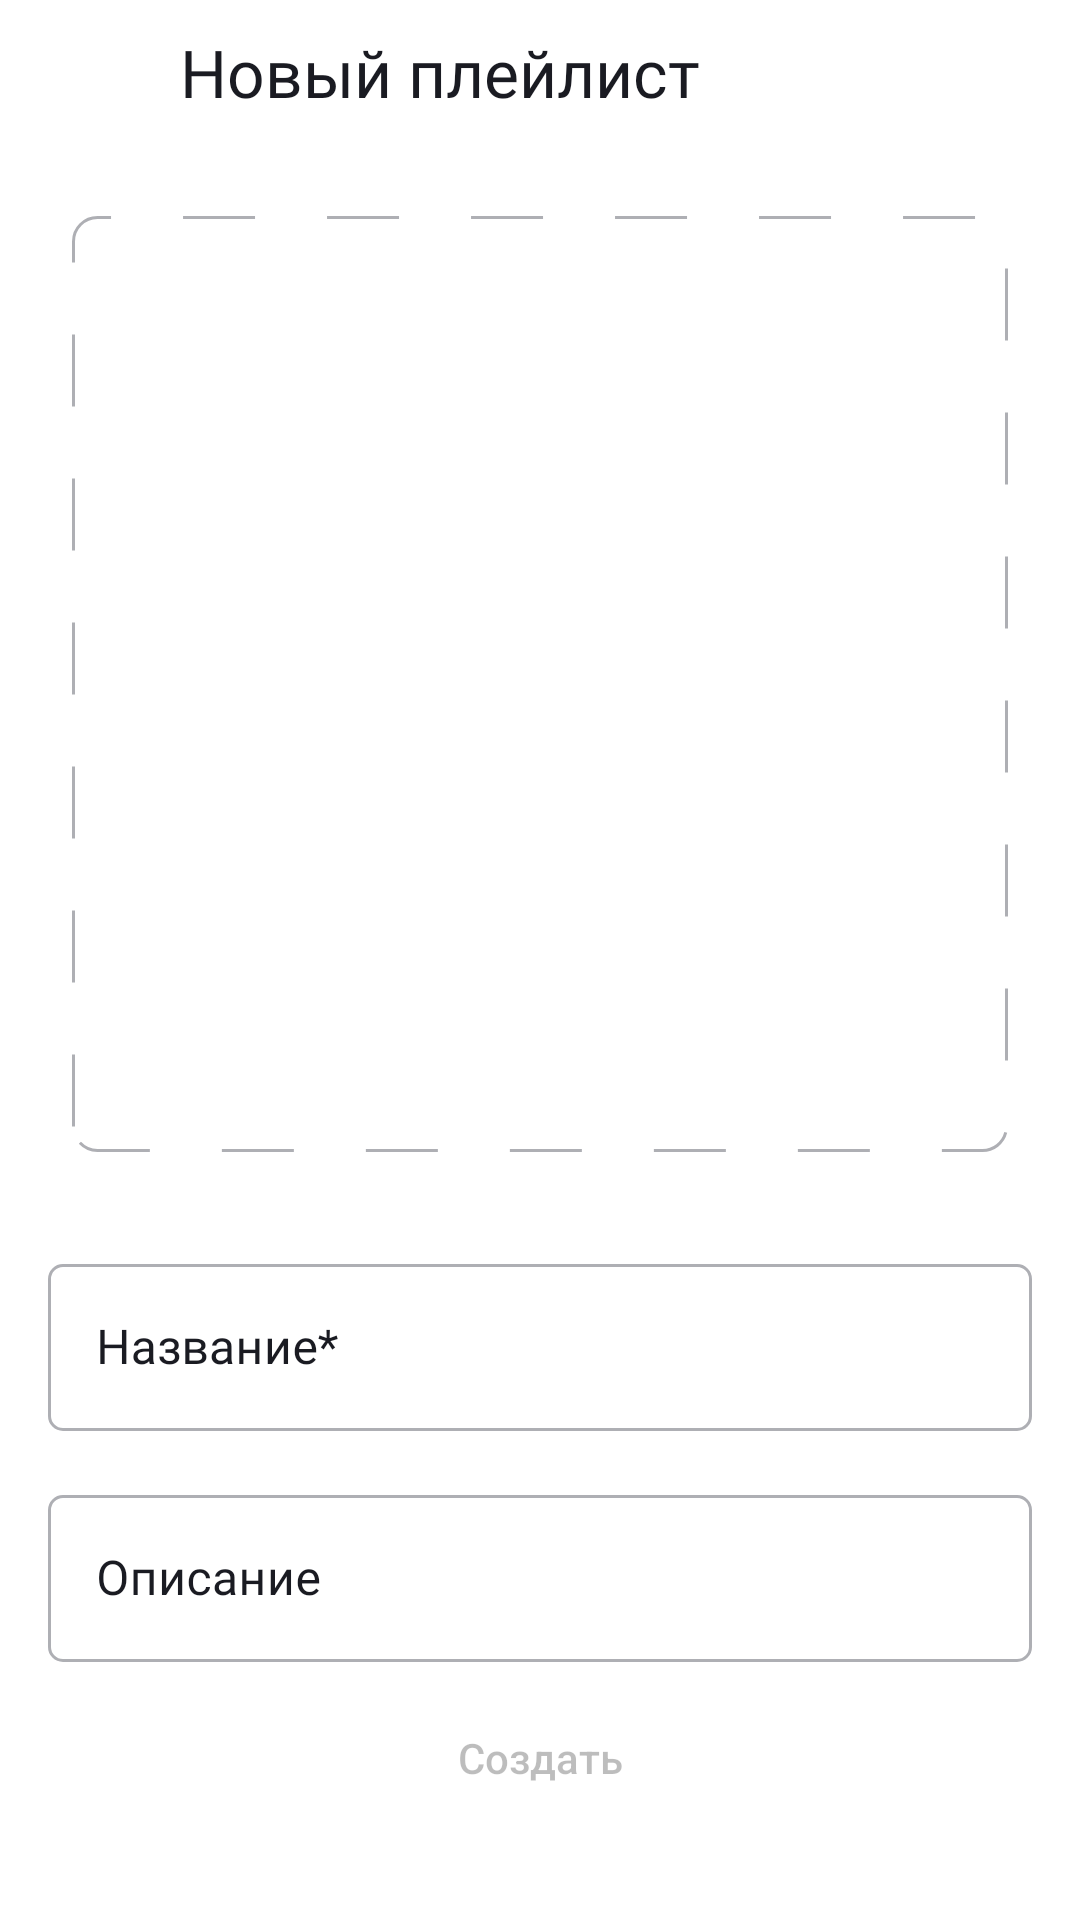

Reconstruct the res/layout file that produces this screen, plus the resources it refers to.
<!-- AndroidManifest.xml: application theme Theme.MaterialComponents.DayNight.NoActionBar -->
<!-- res/layout/fragment_new_playlist.xml -->
<?xml version="1.0" encoding="utf-8"?>
<androidx.constraintlayout.widget.ConstraintLayout xmlns:android="http://schemas.android.com/apk/res/android"
    xmlns:app="http://schemas.android.com/apk/res-auto"
    android:id="@+id/fragment_new_playlist"
    android:layout_width="match_parent"
    android:layout_height="match_parent">

    <androidx.constraintlayout.widget.Guideline
        android:id="@+id/leftBorder16"
        android:layout_width="wrap_content"
        android:layout_height="wrap_content"
        android:orientation="vertical"
        app:layout_constraintGuide_begin="16dp" />

    <androidx.constraintlayout.widget.Guideline
        android:id="@+id/rightBorder16"
        android:layout_width="wrap_content"
        android:layout_height="wrap_content"
        android:orientation="vertical"
        app:layout_constraintGuide_end="16dp" />

    <androidx.constraintlayout.widget.Guideline
        android:id="@+id/leftBorder24"
        android:layout_width="wrap_content"
        android:layout_height="wrap_content"
        android:orientation="vertical"
        app:layout_constraintGuide_begin="24dp" />

    <androidx.constraintlayout.widget.Guideline
        android:id="@+id/rightBorder24"
        android:layout_width="wrap_content"
        android:layout_height="wrap_content"
        android:orientation="vertical"
        app:layout_constraintGuide_end="24dp" />

    <Button
        android:id="@+id/arrow_back"
        style="@style/Back_Arrow_Style"
        android:layout_width="48dp"
        android:layout_height="48dp"
        app:icon="@drawable/arrow1"
        app:layout_constraintLeft_toLeftOf="parent"
        app:layout_constraintTop_toTopOf="parent" />

    <TextView
        android:id="@+id/text_new_playlist"
        style="@style/Header_Text_Style"
        android:layout_width="wrap_content"
        android:layout_height="wrap_content"
        android:paddingStart="12dp"
        android:text="@string/new_playlist"
        app:layout_constraintBottom_toBottomOf="@id/arrow_back"
        app:layout_constraintLeft_toRightOf="@+id/arrow_back"
        app:layout_constraintTop_toTopOf="@+id/arrow_back" />

    <ImageView
        android:id="@+id/place_for_cover"
        android:layout_width="0dp"
        android:layout_height="0dp"
        android:layout_marginTop="24dp"
        android:background="@drawable/place_for_cover"
        android:scaleType="centerInside"
        android:src="@drawable/icon_add_image"
        app:layout_constraintDimensionRatio="1:1"
        app:layout_constraintLeft_toLeftOf="@+id/leftBorder24"
        app:layout_constraintRight_toRightOf="@+id/rightBorder24"
        app:layout_constraintTop_toBottomOf="@+id/arrow_back" />

    <com.google.android.material.textfield.TextInputLayout
        android:id="@+id/editText_name_playlist_layout"
        style="@style/Widget.MaterialComponents.TextInputLayout.OutlinedBox"
        android:layout_width="0dp"
        android:layout_height="wrap_content"
        android:layout_marginTop="32dp"
        android:hint="@string/hint_name"
        android:textColorHint="@color/hint_text"
        app:boxBackgroundColor="@android:color/transparent"
        app:boxCornerRadiusBottomEnd="5dp"
        app:boxCornerRadiusBottomStart="5dp"
        app:boxCornerRadiusTopEnd="5dp"
        app:boxCornerRadiusTopStart="5dp"
        app:boxStrokeColor="@color/border"
        app:hintTextColor="@color/hint"
        app:layout_constraintLeft_toLeftOf="@+id/leftBorder16"
        app:layout_constraintRight_toRightOf="@+id/rightBorder16"
        app:layout_constraintTop_toBottomOf="@+id/place_for_cover">

        <com.google.android.material.textfield.TextInputEditText
            android:id="@+id/editText_name_playlist_layout_text"
            style="@style/regular_400_16sp_black1_white1"
            android:layout_width="match_parent"
            android:layout_height="wrap_content"
            android:imeOptions="actionDone"
            android:singleLine="true"
            android:textCursorDrawable="@drawable/custom_cursor" />
    </com.google.android.material.textfield.TextInputLayout>

    <com.google.android.material.textfield.TextInputLayout
        android:id="@+id/editText_description_playlist_layout"
        style="@style/Widget.MaterialComponents.TextInputLayout.OutlinedBox"
        android:layout_width="0dp"
        android:layout_height="wrap_content"
        android:layout_marginTop="16dp"
        android:hint="@string/hint_description"
        android:textColorHint="@color/hint_text"
        app:boxBackgroundColor="@android:color/transparent"
        app:boxCornerRadiusBottomEnd="5dp"
        app:boxCornerRadiusBottomStart="5dp"
        app:boxCornerRadiusTopEnd="5dp"
        app:boxCornerRadiusTopStart="5dp"
        app:boxStrokeColor="@color/border"
        app:hintTextColor="@color/hint"
        app:layout_constraintBottom_toTopOf="@id/create_button"
        app:layout_constraintLeft_toLeftOf="@+id/leftBorder16"
        app:layout_constraintRight_toRightOf="@+id/rightBorder16"
        app:layout_constraintTop_toBottomOf="@+id/editText_name_playlist_layout"
        app:layout_constraintVertical_bias="0.0">

        <com.google.android.material.textfield.TextInputEditText
            android:id="@+id/editText_description_playlist_text"
            style="@style/regular_400_16sp_black1_white1"
            android:layout_width="match_parent"
            android:layout_height="wrap_content"
            android:imeOptions="actionDone"
            android:singleLine="true"
            android:textCursorDrawable="@drawable/custom_cursor" />
    </com.google.android.material.textfield.TextInputLayout>

    <Button
        android:id="@+id/create_button"
        style="@style/medium_500_16sp_white1"
        android:layout_width="0dp"
        android:layout_height="44dp"
        android:layout_marginBottom="32dp"
        android:background="@drawable/button_state_selector"
        android:enabled="false"
        android:text="@string/create_button"
        android:textAllCaps="false"
        app:layout_constraintBottom_toBottomOf="parent"
        app:layout_constraintLeft_toLeftOf="@+id/leftBorder16"
        app:layout_constraintRight_toRightOf="@+id/rightBorder16" />

</androidx.constraintlayout.widget.ConstraintLayout>
<!-- resources referenced by this layout -->
<resources>
  <color name="border">#3772E7</color>
  <color name="hint">#3772E7</color>
  <color name="hint_text">#1A1B22</color>
  <!-- drawable button_state_selector (drawable) -->
  <?xml version="1.0" encoding="utf-8"?>
  <selector xmlns:android="http://schemas.android.com/apk/res/android">
  
      <item android:drawable="@drawable/button_active" android:state_enabled="true" />
  
      <item android:drawable="@drawable/button_inactive" android:state_enabled="false" />
  </selector>
  <!-- drawable custom_cursor (drawable) -->
  <shape xmlns:android="http://schemas.android.com/apk/res/android">
      <size
          android:width="2dp"
          android:height="20dp" />
      <solid android:color="#3772E7" />
  </shape>
  <!-- drawable place_for_cover (drawable) -->
  <?xml version="1.0" encoding="utf-8"?>
  <layer-list xmlns:android="http://schemas.android.com/apk/res/android">
      <item>
          <shape android:shape="rectangle">
              <stroke
                  android:width="1dp"
                  android:color="#AEAFB4"
                  android:dashWidth="24dp"
                  android:dashGap="24dp" />
              <corners android:radius="8dp" />
          </shape>
      </item>
  </layer-list>
  <string name="create_button">Создать</string>
  <string name="hint_description">Описание</string>
  <string name="hint_name">Название*</string>
  <string name="new_playlist">Новый плейлист</string>
  <style name="Back_Arrow_Style" parent="Widget.AppCompat.Button.Borderless">
          <item name="android:padding">12dp</item>
          <item name="iconTint">@color/black1</item>
          <item name="android:backgroundTint">@color/white1</item>
      </style>
  <style name="Header_Text_Style">
          <item name="android:fontFamily">@font/ys_display_medium</item>
          <item name="android:textSize">22sp</item>
          <item name="android:textFontWeight">500</item>
          <item name="android:padding">8dp</item>
          <item name="android:textColor">@color/black1</item>
      </style>
  <style name="regular_400_16sp_black1_white1">
          <item name="android:fontFamily">@font/ys_display_regular</item>
          <item name="android:textSize">16sp</item>
          <item name="android:textFontWeight">400</item>
          <item name="android:textColor">@color/black1</item>
      </style>
  <color name="black1">#1A1B22</color>
  <color name="white1">#FFFFFF</color>
</resources>
